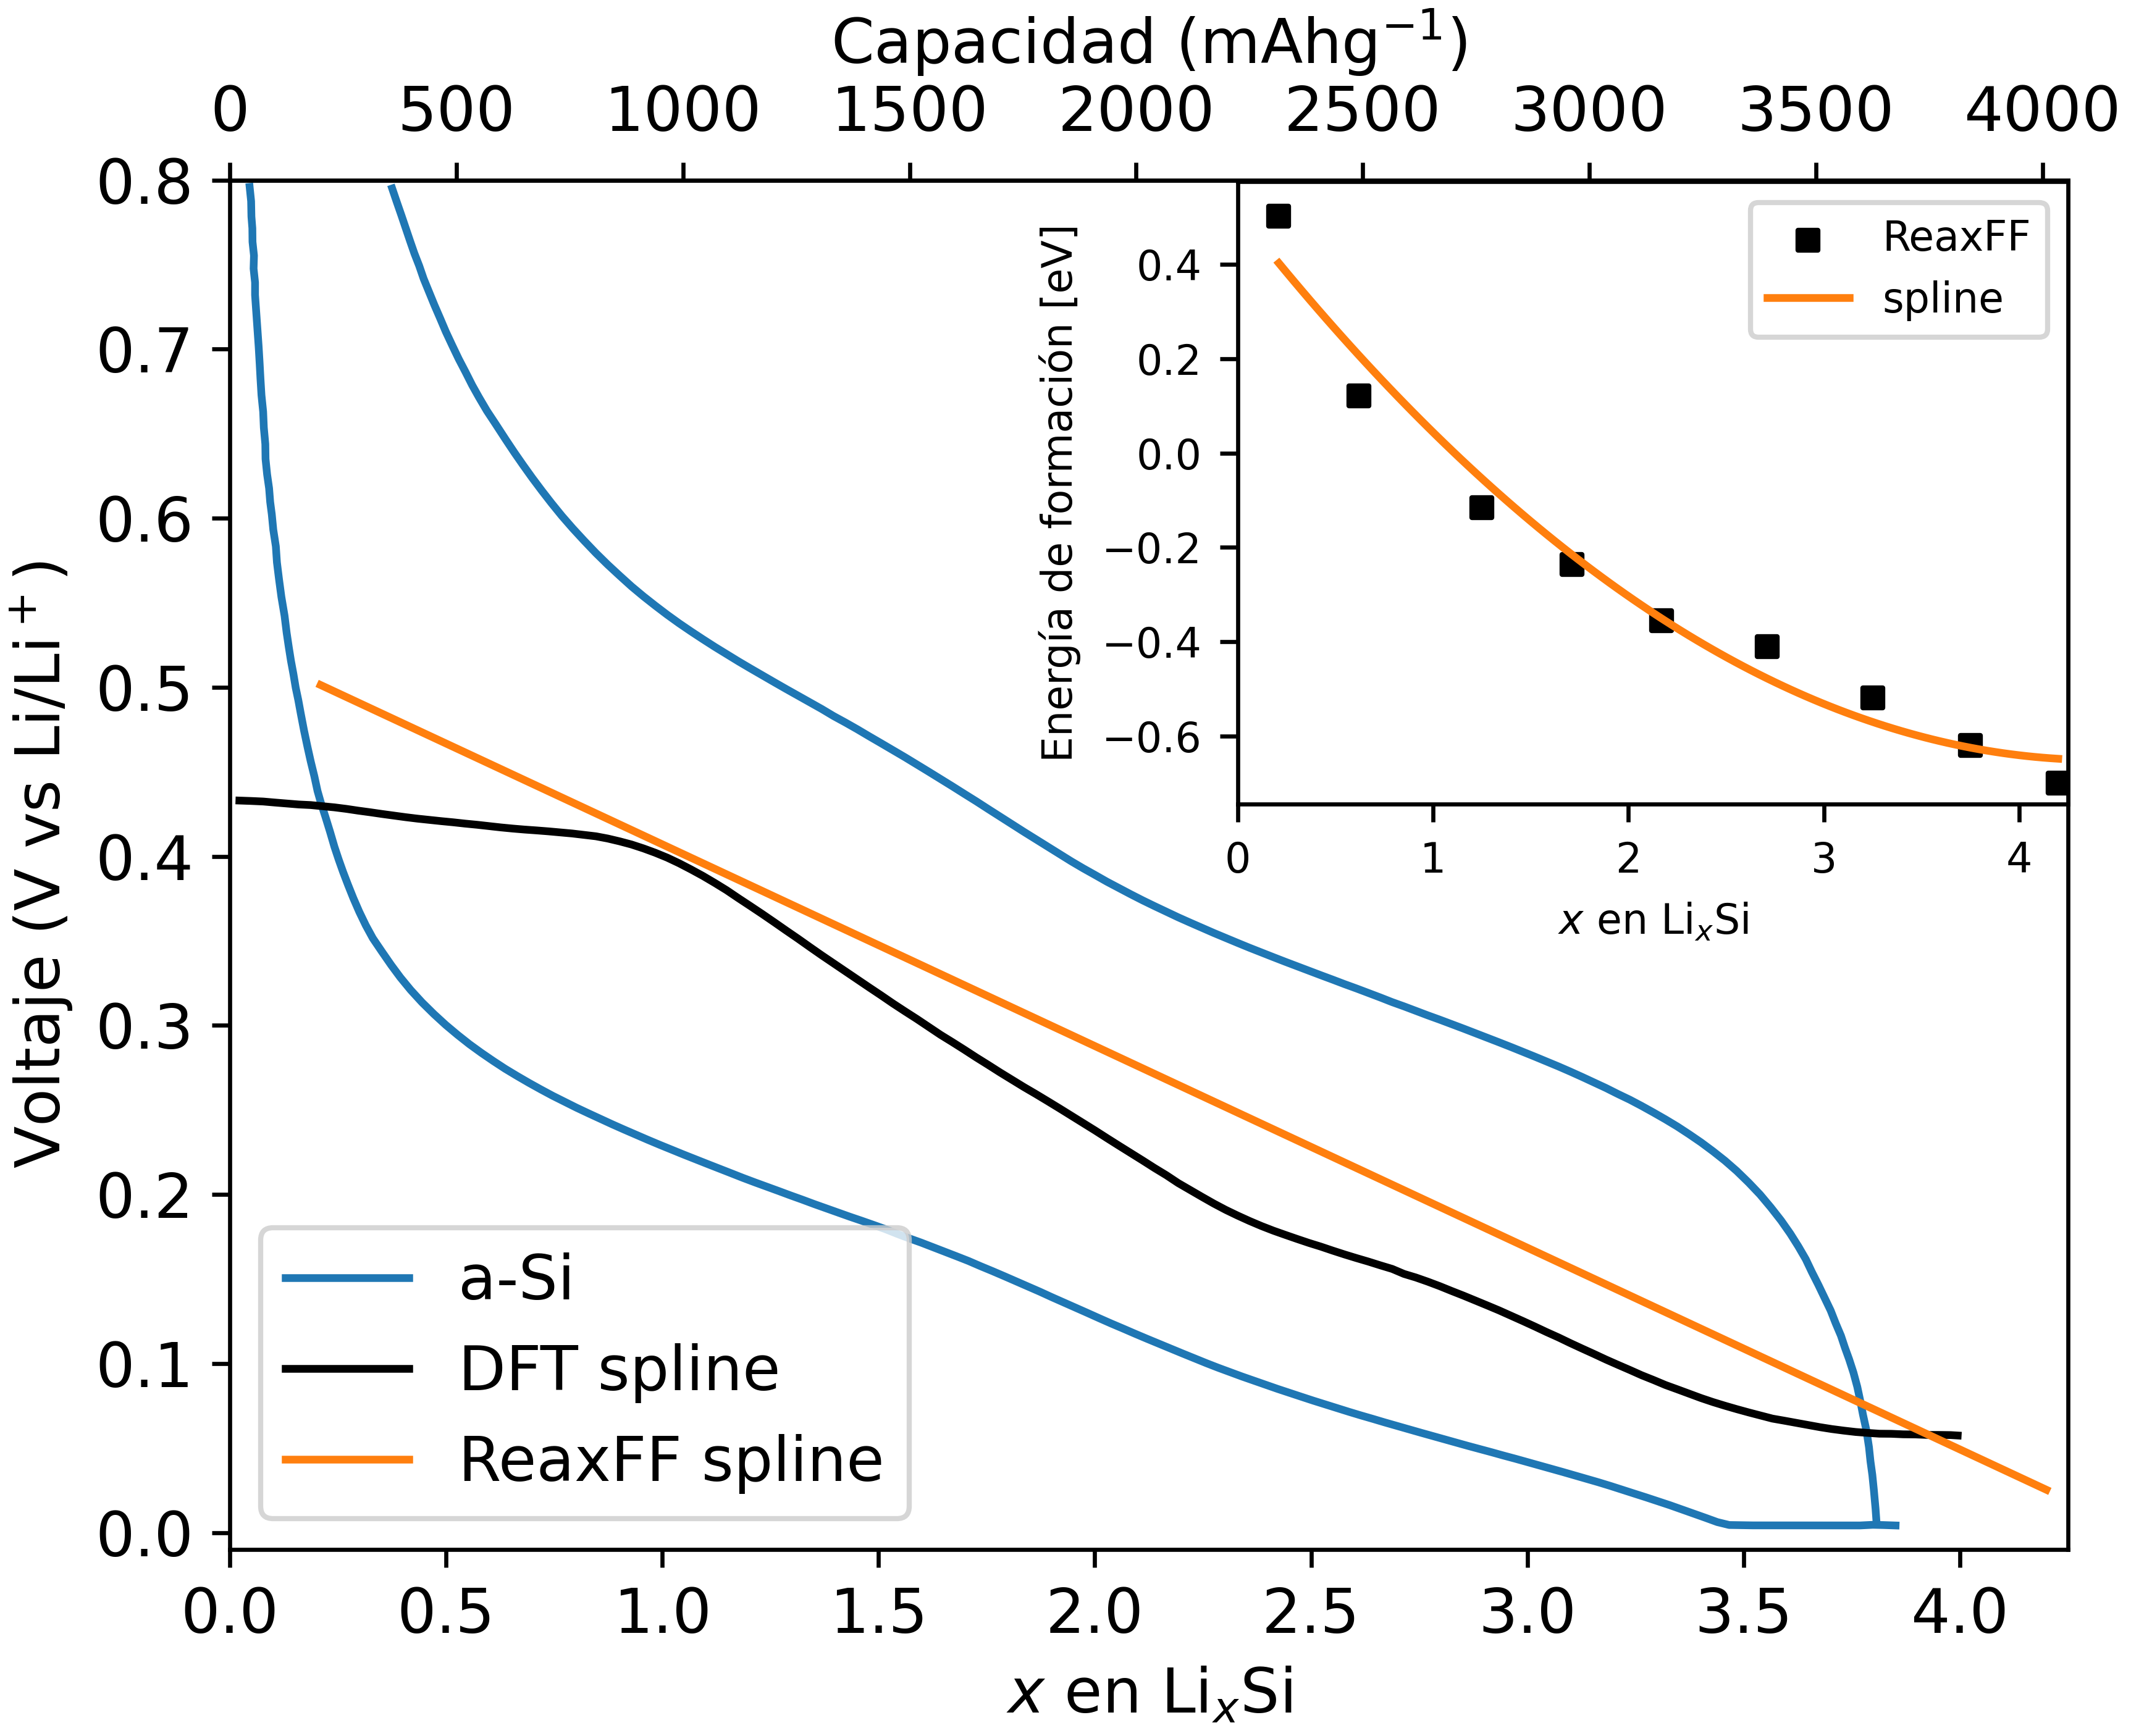

Source code (Python):
#!/usr/bin/env python
# -*- coding: utf-8 -*-

# Copyright (c) 2024, Francisco Fernandez
# License: CC BY-SA 4.0
#   https://github.com/fernandezfran/thesis/blob/main/LICENSE

"""Voltaje vs x."""

import matplotlib.pyplot as plt
import numpy as np

xfe, fe, dfe = np.loadtxt("data/voltaje/fe.dat", unpack=True)
x, fes, v = np.loadtxt("data/voltaje/fe-spline.dat", unpack=True)
xdft, vdft = np.loadtxt("data/voltaje/v-chev.dat", delimiter=",", unpack=True)
xexp1, vexp1 = np.loadtxt("data/voltaje/v1-exp.dat", delimiter=",", unpack=True)
xexp2, vexp2 = np.loadtxt("data/voltaje/v2-exp.dat", delimiter=",", unpack=True)

plt.rcParams.update({"font.size": 12})
fig, ax = plt.subplots()

ax.set_xlabel(r"$x$ en Li$_x$Si")
ax.secondary_xaxis(
    "top", functions=(lambda x: 4056.2 * x / 4.25, lambda x: 4056.2 * x / 4.25)
).set_xlabel(r"Capacidad (mAhg$^{-1}$)")
ax.set_ylabel(r"Voltaje (V vs Li/Li$^+$)")

ax.set_ylim((-0.01, 0.8))
ax.set_xlim((0, 4.25))

ax.plot(xexp1, vexp1, color="tab:blue", label="a-Si")
ax.plot(xexp2, vexp2, color="tab:blue")
ax.plot(xdft, vdft, color="k", label="DFT spline")
ax.plot(x, v, color="tab:orange", label="ReaxFF spline")

ax.legend(loc=3)

####################        formation energy inset         #######################
fontsize = 8

# left, bottom, width, height = [0.61, 0.527, 0.35, 0.35]  # font.size default
left, bottom, width, height = [0.55, 0.529, 0.35, 0.35]  # font.size 12
ax2 = fig.add_axes([left, bottom, width, height])

ax2.tick_params(axis="both", which="major", labelsize=fontsize)

ax2.set_ylim((-0.745, 0.575))
ax2.set_xlim((0, 4.25))

ax2.set_xlabel(r"$x$ en Li$_x$Si", fontsize=fontsize)
ax2.set_ylabel("Energía de formación [eV]", fontsize=fontsize)

ax2.scatter(xfe, fe, color="k", marker="s", s=15, label="ReaxFF")
ax2.plot(x, fes, color="tab:orange", label="spline")

ax2.legend(prop={"size": fontsize})
##################################################################################

# fig.tight_layout()  # font.size default

fig.savefig("voltaje.png", dpi=600)
plt.show()
